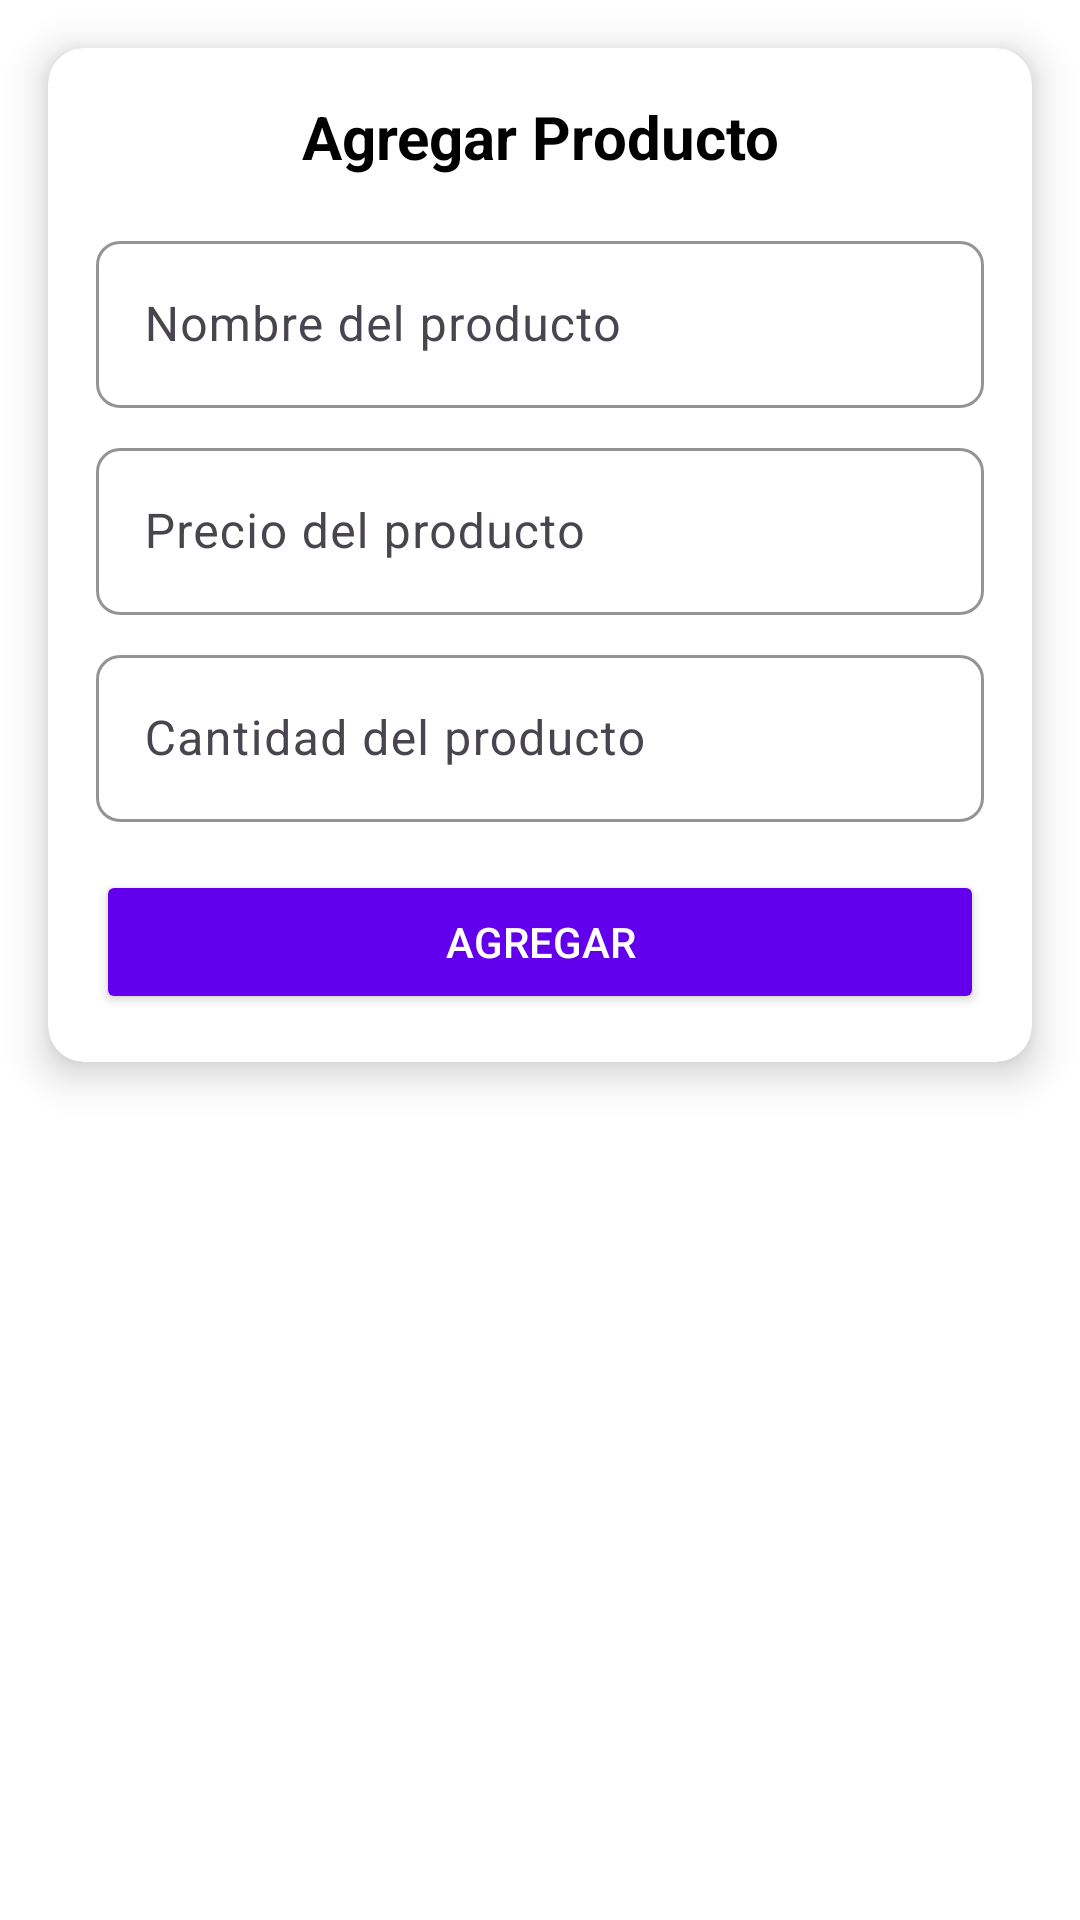

Produce the Android XML layout that renders to this screen, including the resource entries it uses.
<!-- AndroidManifest.xml: application theme Theme.Repair -->
<!-- res/layout/activity_create_product.xml -->
<?xml version="1.0" encoding="utf-8"?>
<androidx.cardview.widget.CardView xmlns:android="http://schemas.android.com/apk/res/android"
    xmlns:app="http://schemas.android.com/apk/res-auto"
    android:layout_width="match_parent"
    android:layout_height="match_parent"
    android:background="@drawable/fondo"
    app:cardCornerRadius="0dp"
    app:cardElevation="0dp"
    >

    <androidx.cardview.widget.CardView
        android:layout_width="match_parent"
        android:layout_height="wrap_content"
        android:layout_margin="16dp"
        app:cardCornerRadius="12dp"
        app:cardElevation="8dp">

        <LinearLayout
            android:layout_width="match_parent"
            android:layout_height="wrap_content"
            android:orientation="vertical"
            android:padding="16dp">

            
            <TextView
                android:layout_width="match_parent"
                android:layout_height="wrap_content"
                android:layout_marginBottom="16dp"
                android:gravity="center"
                android:text="Agregar Producto"
                android:textColor="@color/black"
                android:textSize="20sp"
                android:textStyle="bold" />

            
            <com.google.android.material.textfield.TextInputLayout
                android:layout_width="match_parent"
                android:layout_height="wrap_content"
                android:hint="Nombre del producto"
                app:boxStrokeColor="@color/white"
                app:boxCornerRadiusTopStart="8dp"
                app:boxCornerRadiusTopEnd="8dp"
                app:boxCornerRadiusBottomStart="8dp"
                app:boxCornerRadiusBottomEnd="8dp"
                app:boxStrokeWidth="1dp">

                <com.google.android.material.textfield.TextInputEditText
                    android:id="@+id/etProductName"
                    android:layout_width="match_parent"
                    android:layout_height="wrap_content"
                    android:textColor="@color/black" />
            </com.google.android.material.textfield.TextInputLayout>

            
            <com.google.android.material.textfield.TextInputLayout
                android:layout_width="match_parent"
                android:layout_height="wrap_content"
                android:layout_marginTop="8dp"
                android:hint="Precio del producto"
                app:boxStrokeColor="@color/white"
                app:boxCornerRadiusTopStart="8dp"
                app:boxCornerRadiusTopEnd="8dp"
                app:boxCornerRadiusBottomStart="8dp"
                app:boxCornerRadiusBottomEnd="8dp"
                app:boxStrokeWidth="1dp">

                <com.google.android.material.textfield.TextInputEditText
                    android:id="@+id/etProductPrice"
                    android:layout_width="match_parent"
                    android:layout_height="wrap_content"
                    android:inputType="numberDecimal"
                    android:textColor="@color/black" />
            </com.google.android.material.textfield.TextInputLayout>

            
            <com.google.android.material.textfield.TextInputLayout
                android:layout_width="match_parent"
                android:layout_height="wrap_content"
                android:layout_marginTop="8dp"
                android:hint="Cantidad del producto"
                app:boxStrokeColor="@color/white"
                app:boxCornerRadiusTopStart="8dp"
                app:boxCornerRadiusTopEnd="8dp"
                app:boxCornerRadiusBottomStart="8dp"
                app:boxCornerRadiusBottomEnd="8dp"
                app:boxStrokeWidth="1dp">

                <com.google.android.material.textfield.TextInputEditText
                    android:id="@+id/etProductQuantity"
                    android:layout_width="match_parent"
                    android:layout_height="wrap_content"
                    android:inputType="number"
                    android:textColor="@color/black" />
            </com.google.android.material.textfield.TextInputLayout>



            
            <Button
                android:id="@+id/btnAddProduct"
                android:layout_width="match_parent"
                android:layout_height="wrap_content"
                android:layout_marginTop="16dp"
                android:backgroundTint="@color/purple_500"
                android:fontFamily="sans-serif-medium"
                android:padding="12dp"
                android:text="AGREGAR"
                android:textColor="@color/white" />

        </LinearLayout>
    </androidx.cardview.widget.CardView>
</androidx.cardview.widget.CardView>
<!-- resources referenced by this layout -->
<resources>
  <color name="black">#FF000000</color>
  <color name="purple_500">#FF6200EE</color>
  <color name="white">#FFFFFFFF</color>
  <!-- drawable fondo: jpg bitmap (drawable, 290725 bytes) -->
  <style name="Theme.Repair" parent="Base.Theme.Repair" />
  <style name="Base.Theme.Repair" parent="Theme.Material3.DayNight.NoActionBar">
          
          
      </style>
</resources>
